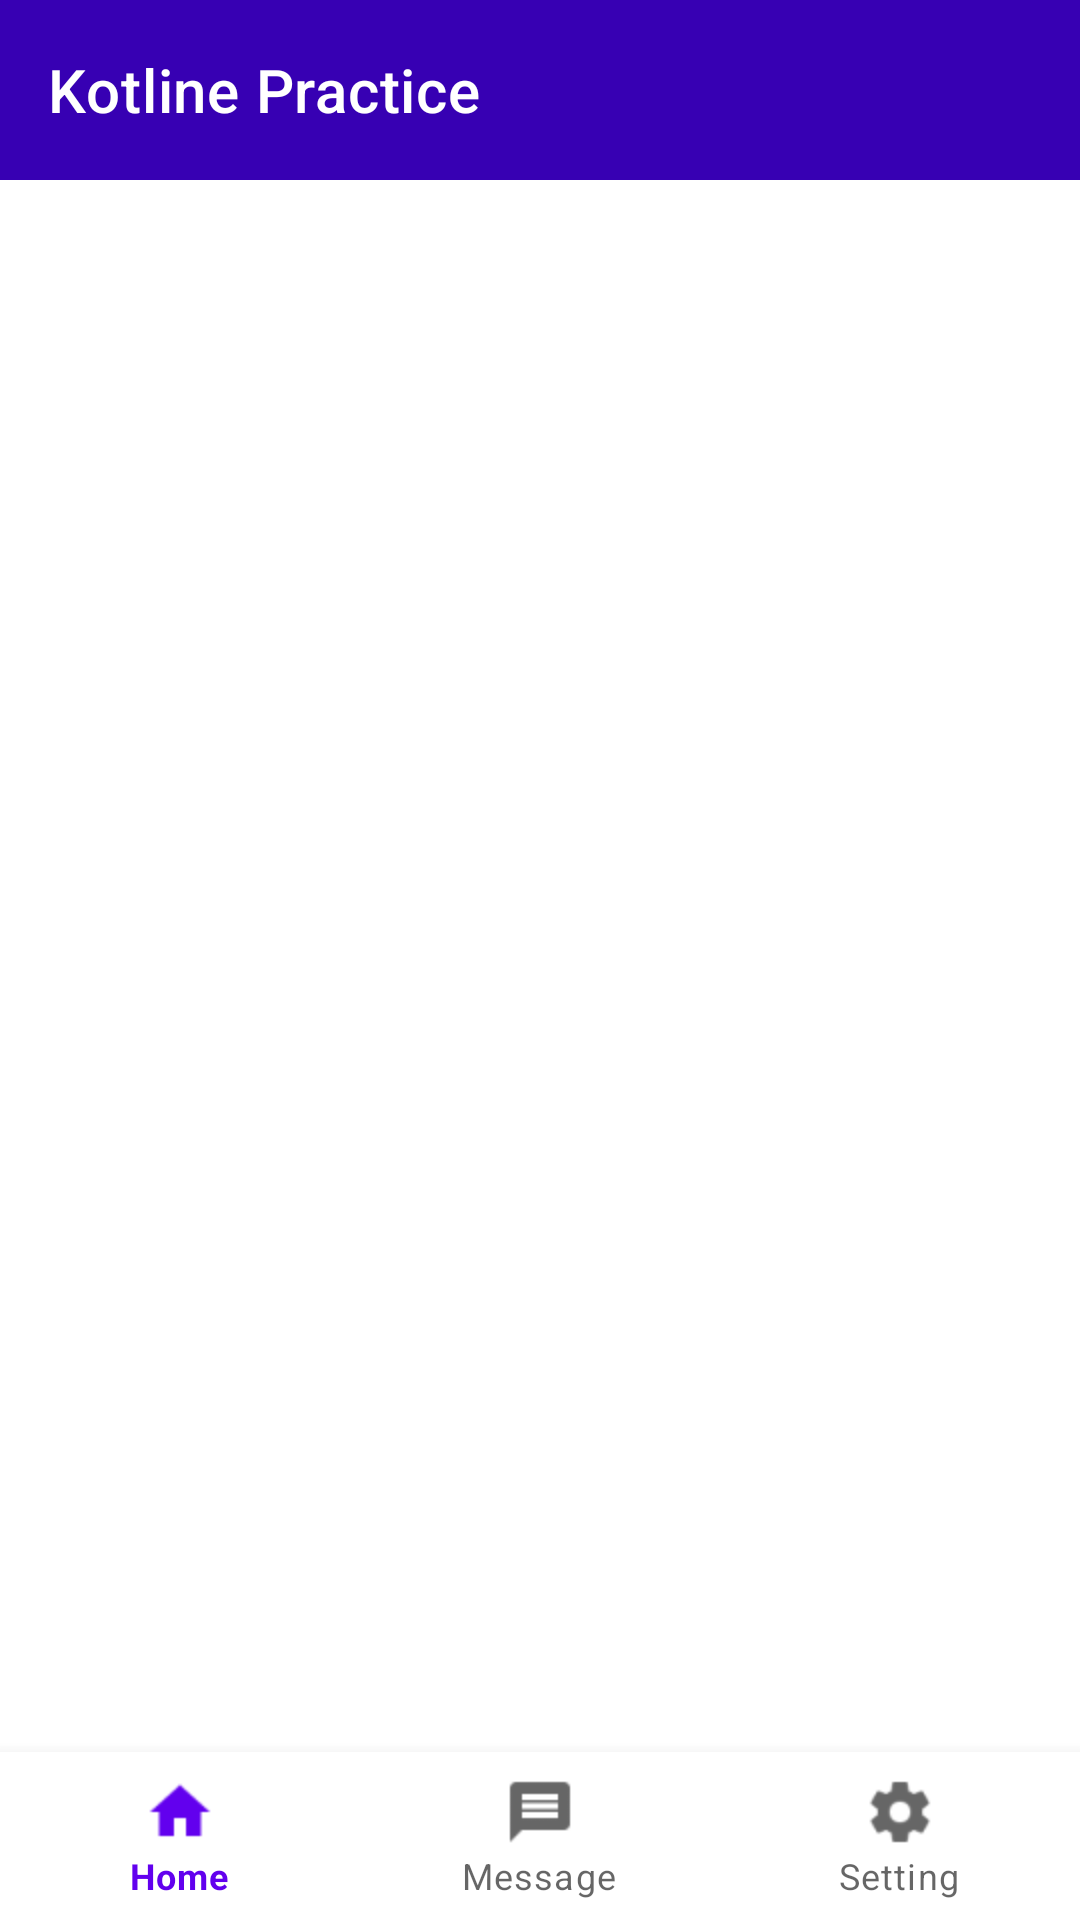

The Android layout XML behind this screen, and the referenced resources:
<!-- AndroidManifest.xml: application theme Theme.KotlinePractice -->
<!-- res/layout/activity_bottom_nav.xml -->
<?xml version="1.0" encoding="utf-8"?>
<androidx.drawerlayout.widget.DrawerLayout xmlns:android="http://schemas.android.com/apk/res/android"
    xmlns:app="http://schemas.android.com/apk/res-auto"
    xmlns:tools="http://schemas.android.com/tools"
    android:layout_width="match_parent"
    android:layout_height="match_parent"
    android:id="@+id/drawerLayout"
    tools:openDrawer="start"
    tools:context=".activities.BottomNavActivity">

    <RelativeLayout
        android:layout_width="match_parent"
        android:layout_height="match_parent"
        >

        <androidx.appcompat.widget.Toolbar
            android:id="@+id/toolbar"
            android:layout_width="match_parent"
            android:layout_height="60dp"
            android:background="@color/purple_700"
            app:title="@string/app_name"
            app:titleTextColor="@color/white"
            ></androidx.appcompat.widget.Toolbar>

    <FrameLayout
        android:id="@+id/container"
        android:layout_width="match_parent"
        android:layout_height="match_parent"
        android:layout_above="@+id/bottomNav"
        android:layout_below="@+id/toolbar"
        />


    <com.google.android.material.bottomnavigation.BottomNavigationView
        android:id="@+id/bottomNav"
        android:layout_width="match_parent"
        android:layout_height="wrap_content"
        android:layout_alignParentBottom="true"
        app:menu="@menu/nav_menu"
        />

    </RelativeLayout>

    <com.google.android.material.navigation.NavigationView
        android:id="@+id/navView"
        android:layout_width="wrap_content"
        android:layout_height="match_parent"
        app:menu="@menu/side_menu"
        app:headerLayout="@layout/nav_header"
        android:layout_gravity="start"
        android:fitsSystemWindows="true"/>

</androidx.drawerlayout.widget.DrawerLayout>
<!-- resources referenced by this layout -->
<resources>
  <string name="app_name">Kotline Practice</string>
  <style name="Theme.KotlinePractice" parent="Theme.MaterialComponents.DayNight.NoActionBar">
          
          <item name="colorPrimary">@color/purple_500</item>
          <item name="colorPrimaryVariant">@color/purple_700</item>
          <item name="colorOnPrimary">@color/white</item>
          
          <item name="colorSecondary">@color/teal_200</item>
          <item name="colorSecondaryVariant">@color/teal_700</item>
          <item name="colorOnSecondary">@color/black</item>
          
          <item name="android:statusBarColor">?attr/colorPrimaryVariant</item>
          
      </style>
  <!-- not gathered from this repository: default colours our renderer supplied (Android Studio template values) -->
  <color name="purple_500">#FF6200EE</color>
  <color name="purple_700">#FF3700B3</color>
  <color name="teal_200">#FF03DAC5</color>
  <color name="teal_700">#FF018786</color>
  <color name="black">#FF000000</color>
  <color name="white">#FFFFFFFF</color>
</resources>
